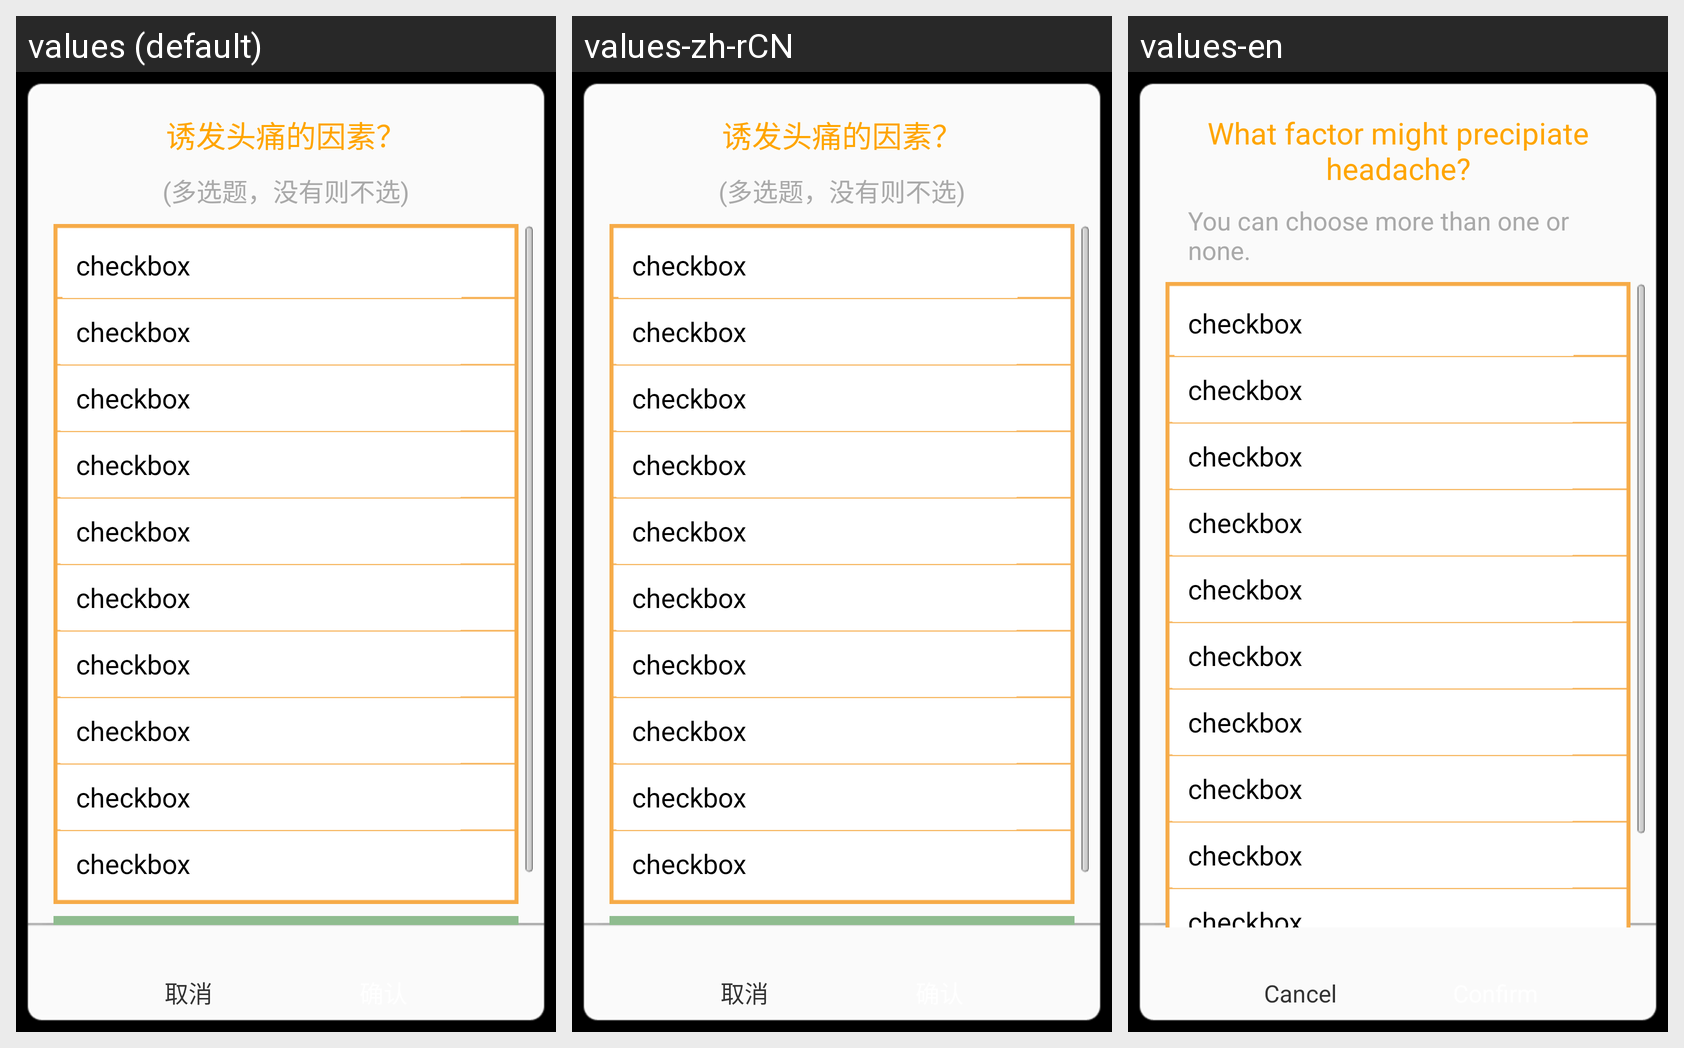

Translations of the strings shown on this Android screen, per locale in the grid:
Android screen res/layout/activity_precipiating_dialog.xml rendered under 3 locales, left to right: values (default), values-zh-rCN, values-en. Device: Nexus 5 (rendered at 1080×1920; each locale shown at half size, 540×960, under a caption strip naming it); theme AppTheme.
Strings drawn on this screen, with the default value and each locale's value (text and hints the layout hard-codes, and strings that could not be matched under every locale, appear in the picture but are not listed):

ask_precipiating_factor
  values: 诱发头痛的因素？
  values-zh-rCN: 诱发头痛的因素？
  values-en: What factor might precipiate headache?

prompt_multiple_choice
  values: (多选题，没有则不选)
  values-zh-rCN: (多选题，没有则不选)
  values-en: You can choose more than one or none.

action_cancel
  values: 取消
  values-zh-rCN: 取消
  values-en: Cancel
